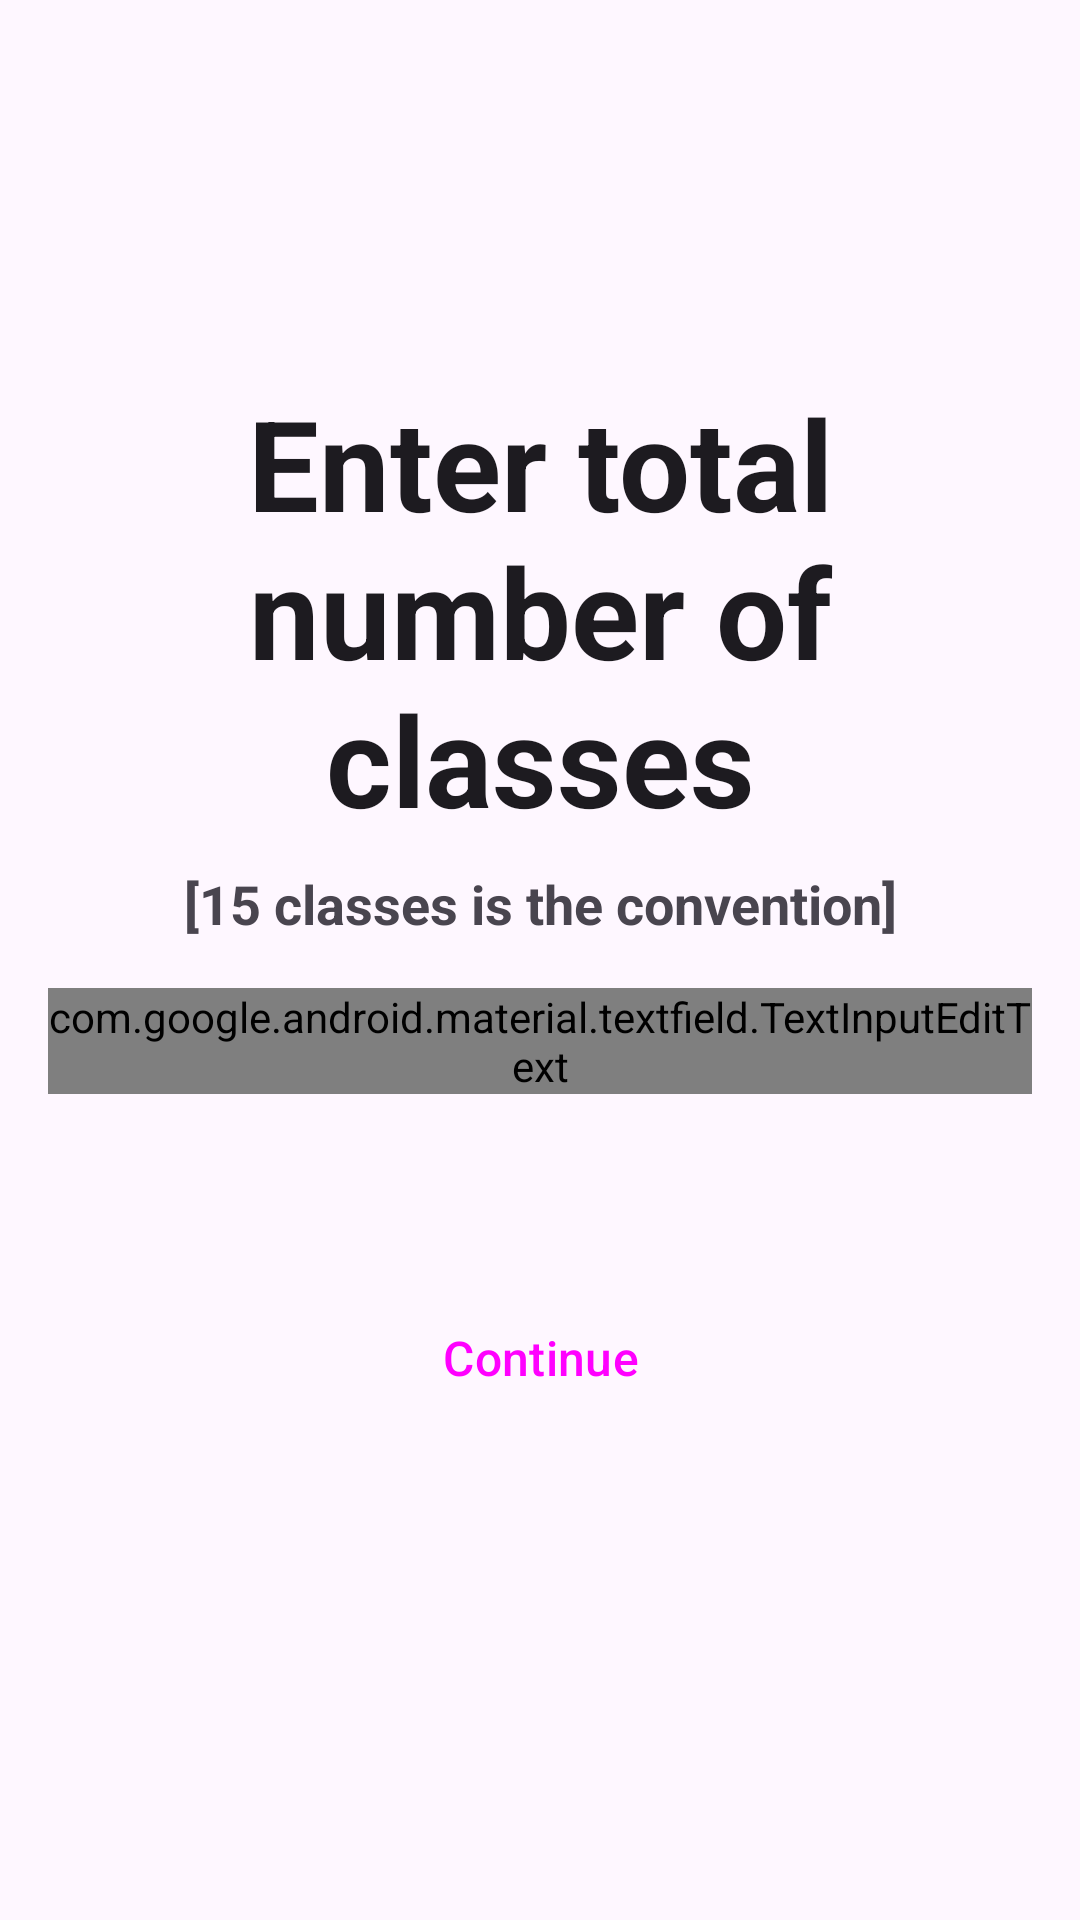

Write the Android layout XML for this screen, with the resource values it uses.
<!-- AndroidManifest.xml: application theme Theme.Android_app -->
<!-- res/layout/fragment_number_of_classes.xml -->
<?xml version="1.0" encoding="utf-8"?>
<androidx.constraintlayout.widget.ConstraintLayout xmlns:android="http://schemas.android.com/apk/res/android"
    xmlns:app="http://schemas.android.com/apk/res-auto"
    android:layout_width="match_parent"
    android:layout_height="match_parent"
    xmlns:tools="http://schemas.android.com/tools">

    <ImageView
        android:id="@+id/imageView"
        android:layout_marginTop="16dp"
        android:layout_width="102dp"
        android:layout_height="102dp"
        android:src="@drawable/pencil_case"
        app:layout_constraintEnd_toEndOf="parent"
        app:layout_constraintHorizontal_bias="0.5"
        app:layout_constraintStart_toStartOf="parent"
        app:layout_constraintTop_toTopOf="parent" />

    <TextView
        android:id="@+id/textView2"
        style="@style/TextAppearance.AppCompat.Headline"
        android:layout_width="0dp"
        android:layout_height="wrap_content"
        android:padding="8dp"
        android:text="@string/enter_total_number_of_classes"
        android:textAlignment="center"
        android:textColor="@color/LocalBrown"
        android:textSize="42sp"
        android:textStyle="bold"
        app:layout_constraintTop_toBottomOf="@id/imageView"
        app:layout_constraintEnd_toEndOf="parent"
        app:layout_constraintHorizontal_bias="0.5"
        app:layout_constraintStart_toStartOf="parent" />

    <TextView
        android:id="@+id/dateModified"
        android:layout_width="0dp"
        android:layout_height="wrap_content"
        android:layout_marginStart="16dp"
        android:layout_marginEnd="16dp"
        android:text="@string/preferred"
        android:textAlignment="center"
        android:textColor="@color/LocalBrown"
        android:textSize="18sp"
        android:textStyle="bold"
        app:layout_constraintEnd_toEndOf="parent"
        app:layout_constraintHorizontal_bias="0.5"
        app:layout_constraintStart_toStartOf="parent"
        app:layout_constraintTop_toBottomOf="@+id/textView2" />

    <com.google.android.material.textfield.TextInputLayout
        android:id="@+id/NumberClassesFragmentLayout"
        android:layout_width="0dp"
        android:layout_height="wrap_content"
        android:layout_marginStart="16dp"
        android:layout_marginEnd="16dp"
        android:layout_marginTop="16dp"
        android:hint="@string/hint_number_of_classes"
        android:textColorHint="?attr/colorPrimary"
        app:boxStrokeColor="?attr/colorPrimary"
        app:boxStrokeWidth="1dp"
        app:boxStrokeWidthFocused="1.5dp"
        app:layout_constraintEnd_toEndOf="parent"
        app:layout_constraintHorizontal_bias="0.5"
        app:layout_constraintStart_toStartOf="parent"
        app:layout_constraintTop_toBottomOf="@+id/dateModified">

        <com.google.android.material.textfield.TextInputEditText
            android:id="@+id/NumberClassesFragmentLayoutEdit"
            style="@style/TextAppearance.AppCompat.Medium"
            android:layout_width="match_parent"
            android:layout_height="wrap_content"
            android:imeOptions="actionDone"
            android:inputType="numberDecimal"
            android:textColor="?attr/colorPrimary"
            android:textStyle="bold"
            tools:layout_editor_absoluteX="14dp"
            tools:layout_editor_absoluteY="86dp" />

    </com.google.android.material.textfield.TextInputLayout>


    <Button
        android:id="@+id/NumberClassesFragmentSaveBtn"
        style="@style/Widget.Material3.Button"
        android:layout_width="0dp"
        android:layout_height="wrap_content"
        android:layout_marginStart="16dp"
        android:layout_marginEnd="16dp"
        android:text="@string/continue_text"
        android:textSize="16sp"
        android:layout_marginTop="64dp"
        app:layout_constraintEnd_toEndOf="parent"
        app:layout_constraintHorizontal_bias="0.5"
        app:layout_constraintStart_toStartOf="parent"
        app:layout_constraintTop_toBottomOf="@+id/NumberClassesFragmentLayout" />

</androidx.constraintlayout.widget.ConstraintLayout>
<!-- resources referenced by this layout -->
<resources>
  <string name="continue_text">Continue</string>
  <string name="enter_total_number_of_classes">Enter total number of classes</string>
  <string name="hint_number_of_classes">Number of classes</string>
  <string name="preferred">[15 classes is the convention]</string>
  <style name="Theme.Android_app" parent="Theme.Material3.Light.NoActionBar">
          
          <item name="colorPrimary">@color/LocalBrown</item>
          <item name="colorPrimaryVariant">@color/LocalBrownDark</item>
          <item name="colorOnPrimary">@color/white</item>
          
          <item name="colorSecondary">@color/LocalYellow</item>
          <item name="colorSecondaryVariant">@color/LocalYellowDark</item>
          <item name="colorOnSecondary">@color/white</item>
          
          <item name="android:statusBarColor">?attr/colorPrimaryVariant</item>
  
          <item name="colorOnSurface">?attr/colorPrimary</item>
  
          <item name="colorOnSecondaryContainer">?attr/colorPrimary</item>
  
  
          
  
          <item name="shapeAppearanceSmallComponent">@style/ShapeAppearance.EduTeam.SmallComponent
          </item>
          <item name="shapeAppearanceMediumComponent">@style/ShapeAppearance.EduTeam.MediumComponent
          </item>
          <item name="shapeAppearanceLargeComponent">@style/ShapeAppearance.EduTeam.LargeComponent
          </item>
  
      </style>
  <!-- not gathered from this repository: default colours our renderer supplied (Android Studio template values) -->
  <color name="white">#FFFFFFFF</color>
</resources>
